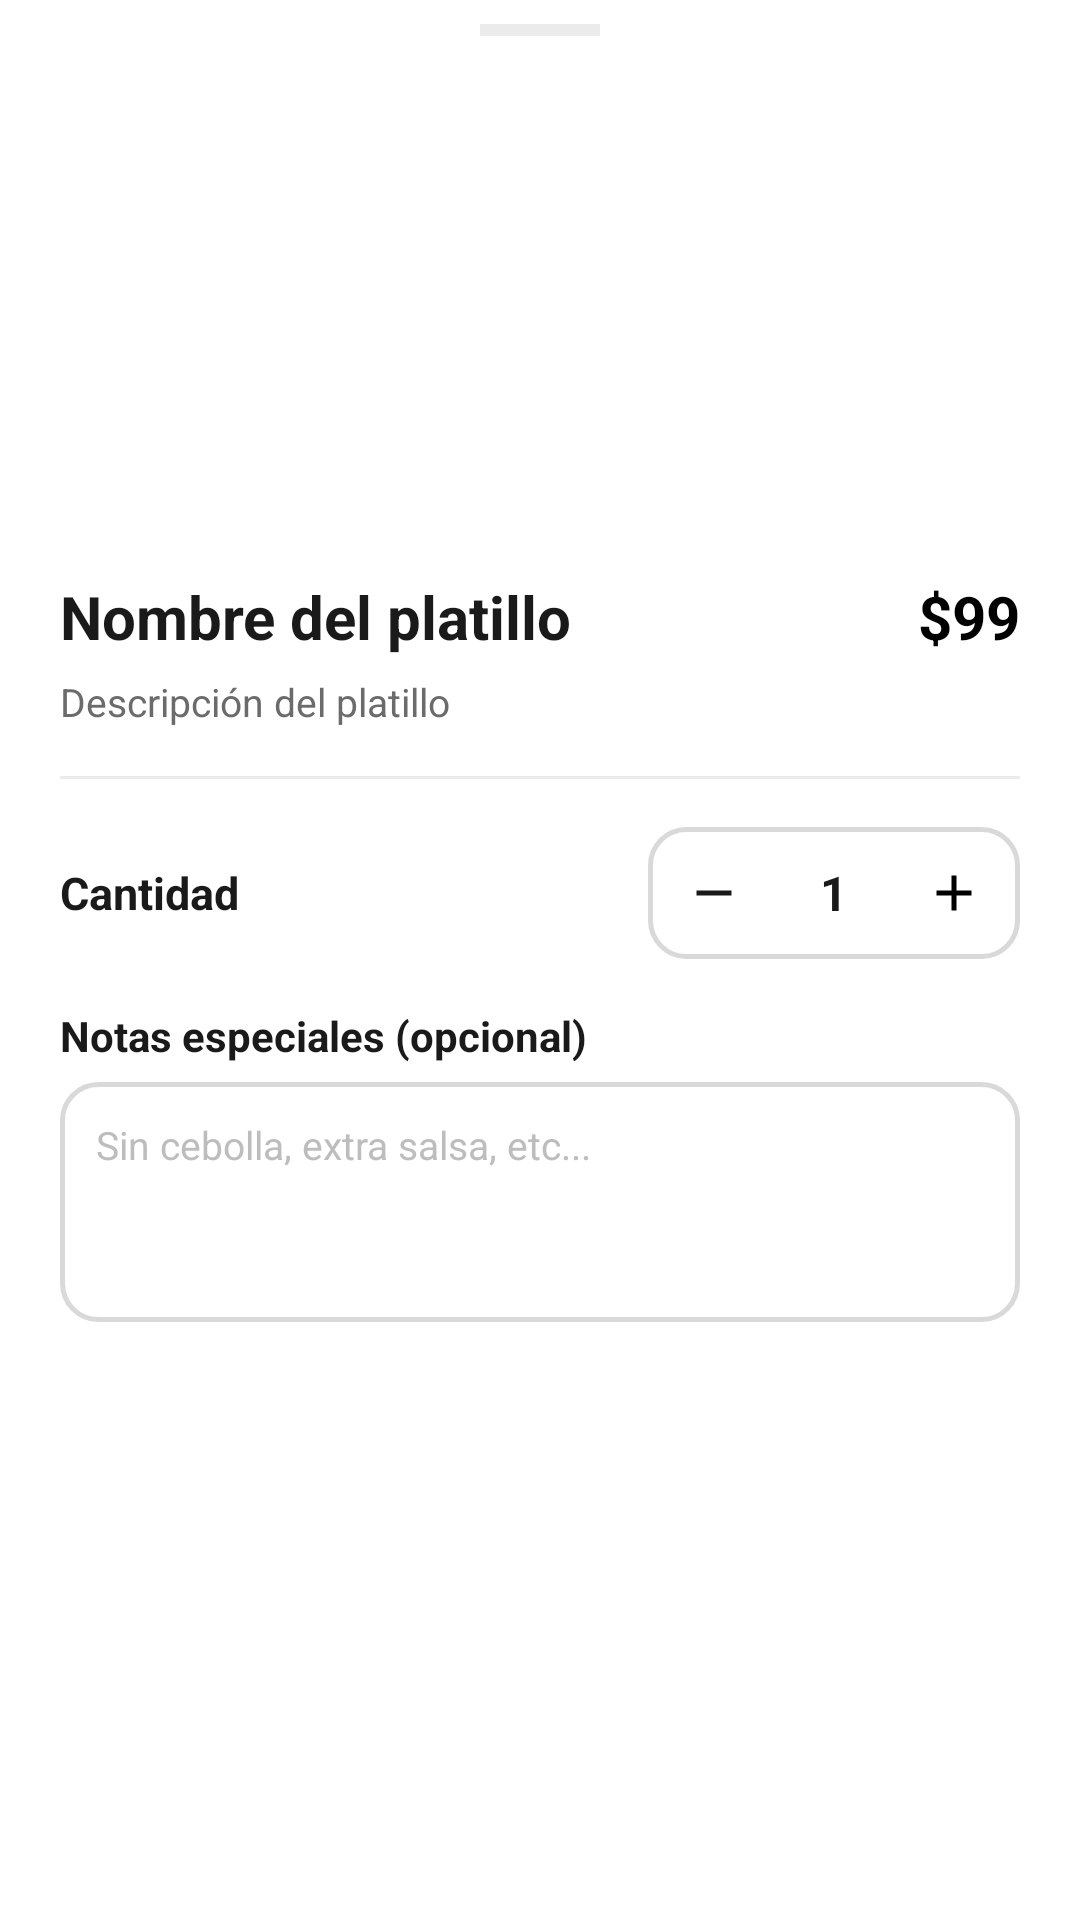

Android layout source for this screen:
<!-- AndroidManifest.xml: application theme Theme.ElMandadito -->
<!-- res/layout/bottom_sheet_add_item.xml -->
<?xml version="1.0" encoding="utf-8"?>
<LinearLayout xmlns:android="http://schemas.android.com/apk/res/android"
    android:layout_width="match_parent"
    android:layout_height="wrap_content"
    android:orientation="vertical"
    android:background="@color/surface"
    android:paddingTop="8dp">

    
    <View android:layout_width="40dp" android:layout_height="4dp"
        android:layout_gravity="center_horizontal" android:layout_marginBottom="0dp"
        android:background="@color/divider" />

    
    <FrameLayout android:layout_width="match_parent" android:layout_height="160dp">
        <View android:id="@+id/view_item_hero_bg"
            android:layout_width="match_parent" android:layout_height="match_parent" />
        <ImageView android:id="@+id/img_item_hero"
            android:layout_width="100dp" android:layout_height="100dp"
            android:layout_gravity="center" android:contentDescription="@null"
            android:scaleType="fitCenter" />
        <LinearLayout android:id="@+id/badge_popular_sheet"
            android:layout_width="wrap_content" android:layout_height="wrap_content"
            android:layout_gravity="top|end" android:layout_margin="12dp"
            android:background="@drawable/bg_popular_badge"
            android:paddingHorizontal="10dp" android:paddingVertical="4dp"
            android:orientation="horizontal" android:gravity="center_vertical"
            android:visibility="gone">
            <ImageView android:layout_width="12dp" android:layout_height="12dp"
                android:src="@drawable/ic_fire" android:contentDescription="@null" />
            <TextView android:layout_width="wrap_content" android:layout_height="wrap_content"
                android:layout_marginStart="4dp" android:text="Popular"
                android:textColor="#FFFFFF" android:textSize="11sp" android:textStyle="bold" />
        </LinearLayout>
    </FrameLayout>

    
    <LinearLayout android:layout_width="match_parent" android:layout_height="wrap_content"
        android:orientation="vertical" android:padding="20dp">

        <LinearLayout android:layout_width="match_parent" android:layout_height="wrap_content"
            android:orientation="horizontal" android:gravity="center_vertical">
            <TextView android:id="@+id/text_sheet_item_name"
                android:layout_width="0dp" android:layout_height="wrap_content"
                android:layout_weight="1" android:text="Nombre del platillo"
                android:textColor="@color/brown_dark" android:textSize="20sp" android:textStyle="bold" />
            <TextView android:id="@+id/text_sheet_item_price"
                android:layout_width="wrap_content" android:layout_height="wrap_content"
                android:text="$99" android:textColor="@color/primary"
                android:textSize="20sp" android:textStyle="bold" />
        </LinearLayout>

        <TextView android:id="@+id/text_sheet_item_desc"
            android:layout_width="match_parent" android:layout_height="wrap_content"
            android:layout_marginTop="6dp" android:text="Descripción del platillo"
            android:textColor="@color/text_secondary" android:textSize="13sp" android:maxLines="3"
            android:ellipsize="end" />

        <View android:layout_width="match_parent" android:layout_height="1dp"
            android:background="@color/divider" android:layout_marginVertical="16dp" />

        
        <LinearLayout android:layout_width="match_parent" android:layout_height="wrap_content"
            android:orientation="horizontal" android:gravity="center_vertical">

            <TextView android:layout_width="0dp" android:layout_height="wrap_content"
                android:layout_weight="1" android:text="Cantidad"
                android:textColor="@color/brown_dark" android:textSize="15sp" android:textStyle="bold" />

            <LinearLayout android:layout_width="wrap_content" android:layout_height="44dp"
                android:orientation="horizontal" android:gravity="center_vertical"
                android:background="@drawable/bg_input">

                <ImageView android:id="@+id/btn_sheet_decrease"
                    android:layout_width="44dp" android:layout_height="44dp"
                    android:src="@drawable/ic_minus" android:padding="12dp"
                    android:clickable="true" android:focusable="true"
                    android:background="?attr/selectableItemBackgroundBorderless"
                    android:contentDescription="Menos" />

                <TextView android:id="@+id/text_sheet_qty"
                    android:layout_width="36dp" android:layout_height="wrap_content"
                    android:text="1" android:textColor="@color/brown_dark"
                    android:textSize="16sp" android:textStyle="bold"
                    android:gravity="center" />

                <ImageView android:id="@+id/btn_sheet_increase"
                    android:layout_width="44dp" android:layout_height="44dp"
                    android:src="@drawable/ic_plus" android:padding="12dp"
                    android:tint="@color/primary"
                    android:clickable="true" android:focusable="true"
                    android:background="?attr/selectableItemBackgroundBorderless"
                    android:contentDescription="Más" />
            </LinearLayout>
        </LinearLayout>

        
        <TextView android:layout_width="wrap_content" android:layout_height="wrap_content"
            android:layout_marginTop="16dp" android:layout_marginBottom="6dp"
            android:text="Notas especiales (opcional)"
            android:textColor="@color/brown_dark" android:textSize="14sp" android:textStyle="bold" />

        <EditText android:id="@+id/edit_sheet_notes"
            android:layout_width="match_parent" android:layout_height="80dp"
            android:background="@drawable/bg_input"
            android:hint="Sin cebolla, extra salsa, etc..."
            android:textColorHint="#BDBDBD" android:textColor="@color/brown_dark"
            android:textSize="13sp" android:padding="12dp"
            android:gravity="top|start" android:inputType="textMultiLine"
            android:maxLines="3" />

        
        <Button android:id="@+id/btn_add_to_cart_sheet"
            android:layout_width="match_parent" android:layout_height="52dp"
            android:layout_marginTop="16dp"
            android:background="@drawable/bg_checkout_btn"
            android:text="Agregar 1 · $99"
            android:textColor="#FFFFFF" android:textSize="15sp" android:textStyle="bold" />

    </LinearLayout>
</LinearLayout>
<!-- resources referenced by this layout -->
<resources>
  <color name="brown_dark">#1A1A1A</color>
  <color name="divider">#EBEBEB</color>
  <color name="primary">#000000</color>
  <color name="surface">#FFFFFF</color>
  <color name="text_secondary">#6B6B6B</color>
  <!-- drawable bg_input (drawable) -->
  <?xml version="1.0" encoding="utf-8"?>
  <shape xmlns:android="http://schemas.android.com/apk/res/android" android:shape="rectangle">
      <solid android:color="#FFFFFF" />
      <corners android:radius="12dp" />
      <stroke android:width="1.5dp" android:color="#D9D9D9" />
  </shape>
  <!-- drawable bg_popular_badge (drawable) -->
  <?xml version="1.0" encoding="utf-8"?>
  <shape xmlns:android="http://schemas.android.com/apk/res/android" android:shape="rectangle">
      <gradient
          android:startColor="#E65100"
          android:endColor="#FF9500"
          android:angle="0" />
      <corners android:radius="8dp" />
  </shape>
  <!-- drawable ic_minus (drawable) -->
  <?xml version="1.0" encoding="utf-8"?>
  <vector xmlns:android="http://schemas.android.com/apk/res/android"
      android:width="24dp" android:height="24dp"
      android:viewportWidth="24" android:viewportHeight="24">
      <path android:fillColor="#1A1A1A" android:pathData="M19,13H5v-2h14v2z"/>
  </vector>
  <!-- drawable ic_plus (drawable) -->
  <?xml version="1.0" encoding="utf-8"?>
  <vector xmlns:android="http://schemas.android.com/apk/res/android"
      android:width="24dp" android:height="24dp"
      android:viewportWidth="24" android:viewportHeight="24">
      <path android:fillColor="#1A1A1A" android:pathData="M19,13h-6v6h-2v-6H5v-2h6V5h2v6h6v2z"/>
  </vector>
  <color name="primary_dark">#1A1A1A</color>
  <color name="on_primary">#FFFFFF</color>
  <color name="accent">#FF9500</color>
  <color name="background">#FFFFFF</color>
  <color name="status_bar_color">#000000</color>
  <style name="Shape.ElMandadito.Small" parent="">
          <item name="cornerFamily">rounded</item>
          <item name="cornerSize">10dp</item>
      </style>
  <style name="Shape.ElMandadito.Medium" parent="">
          <item name="cornerFamily">rounded</item>
          <item name="cornerSize">18dp</item>
      </style>
  <style name="Shape.ElMandadito.Large" parent="">
          <item name="cornerFamily">rounded</item>
          <item name="cornerSize">28dp</item>
      </style>
  <style name="Widget.ElMandadito.BottomNav" parent="Widget.Material3.BottomNavigationView">
          <item name="itemActiveIndicatorStyle">@style/Widget.ElMandadito.BottomNav.ActiveIndicator</item>
      </style>
  <style name="ShapeOverlay.ElMandadito.Dialog" parent="">
          <item name="cornerFamily">rounded</item>
          <item name="cornerSize">20dp</item>
      </style>
  <style name="Button.ElMandadito.Dialog.Positive" parent="Widget.Material3.Button.TextButton.Dialog">
          <item name="android:textColor">@color/primary</item>
          <item name="android:textStyle">bold</item>
          <item name="android:textSize">14sp</item>
      </style>
  <style name="Button.ElMandadito.Dialog.Negative" parent="Widget.Material3.Button.TextButton.Dialog">
          <item name="android:textColor">@color/text_secondary</item>
          <item name="android:textSize">14sp</item>
      </style>
  <style name="Widget.ElMandadito.BottomNav.ActiveIndicator" parent="Widget.Material3.BottomNavigationView.ActiveIndicator">
          <item name="android:color">@color/primary_light</item>
          <item name="shapeAppearance">@style/Shape.ElMandadito.Large</item>
      </style>
  <color name="primary_light">#F5F5F5</color>
</resources>
